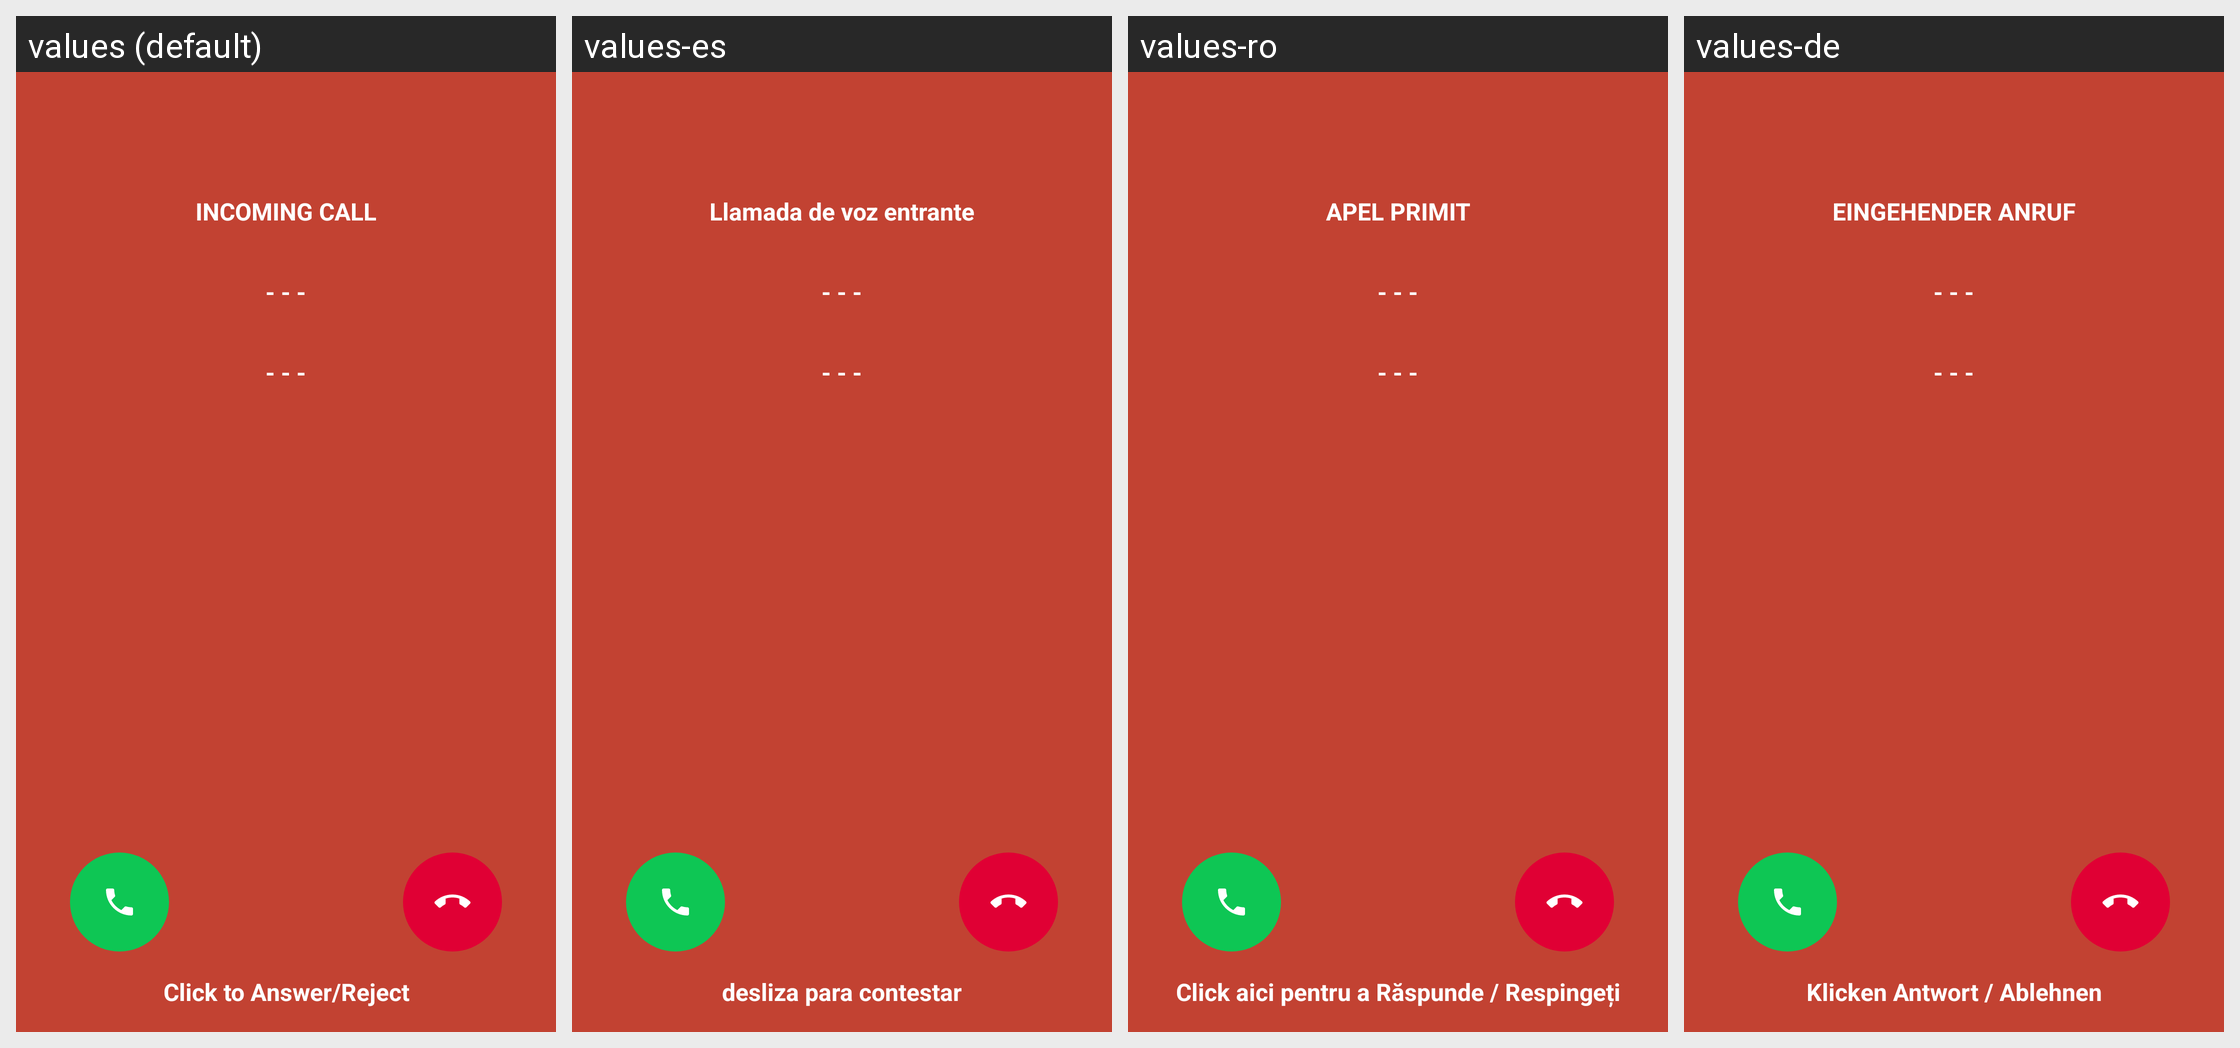

The same Android screen rendered under several of its app's locales, left to right. List the strings drawn on it with the default value and each locale's translation.
Android screen res/layout/activity_incoming_call.xml rendered under 4 locales, left to right: values (default), values-es, values-ro, values-de. Device: Nexus 5 (rendered at 1080×1920; each locale shown at half size, 540×960, under a caption strip naming it); theme AppTheme.
Other locales in the repository, not shown: values-ar, values-bs, values-cs, values-el, values-fr, values-hr, values-id, values-mk, values-ru, values-sl, values-sr, values-tr.
Strings drawn on this screen, with the default value and each locale's value (text and hints the layout hard-codes, and strings that could not be matched under every locale, appear in the picture but are not listed):

incoming_call
  values: INCOMING CALL
  values-es: Llamada de voz entrante
  values-ro: APEL PRIMIT
  values-de: EINGEHENDER ANRUF

fake_name
  values: - - -
  values-es: - - -
  values-ro: - - -
  values-de: - - -

click_to_make_an_action
  values: Click to Answer/Reject
  values-es: desliza para contestar
  values-ro: Click aici pentru a Răspunde / Respingeți
  values-de: Klicken Antwort / Ablehnen
